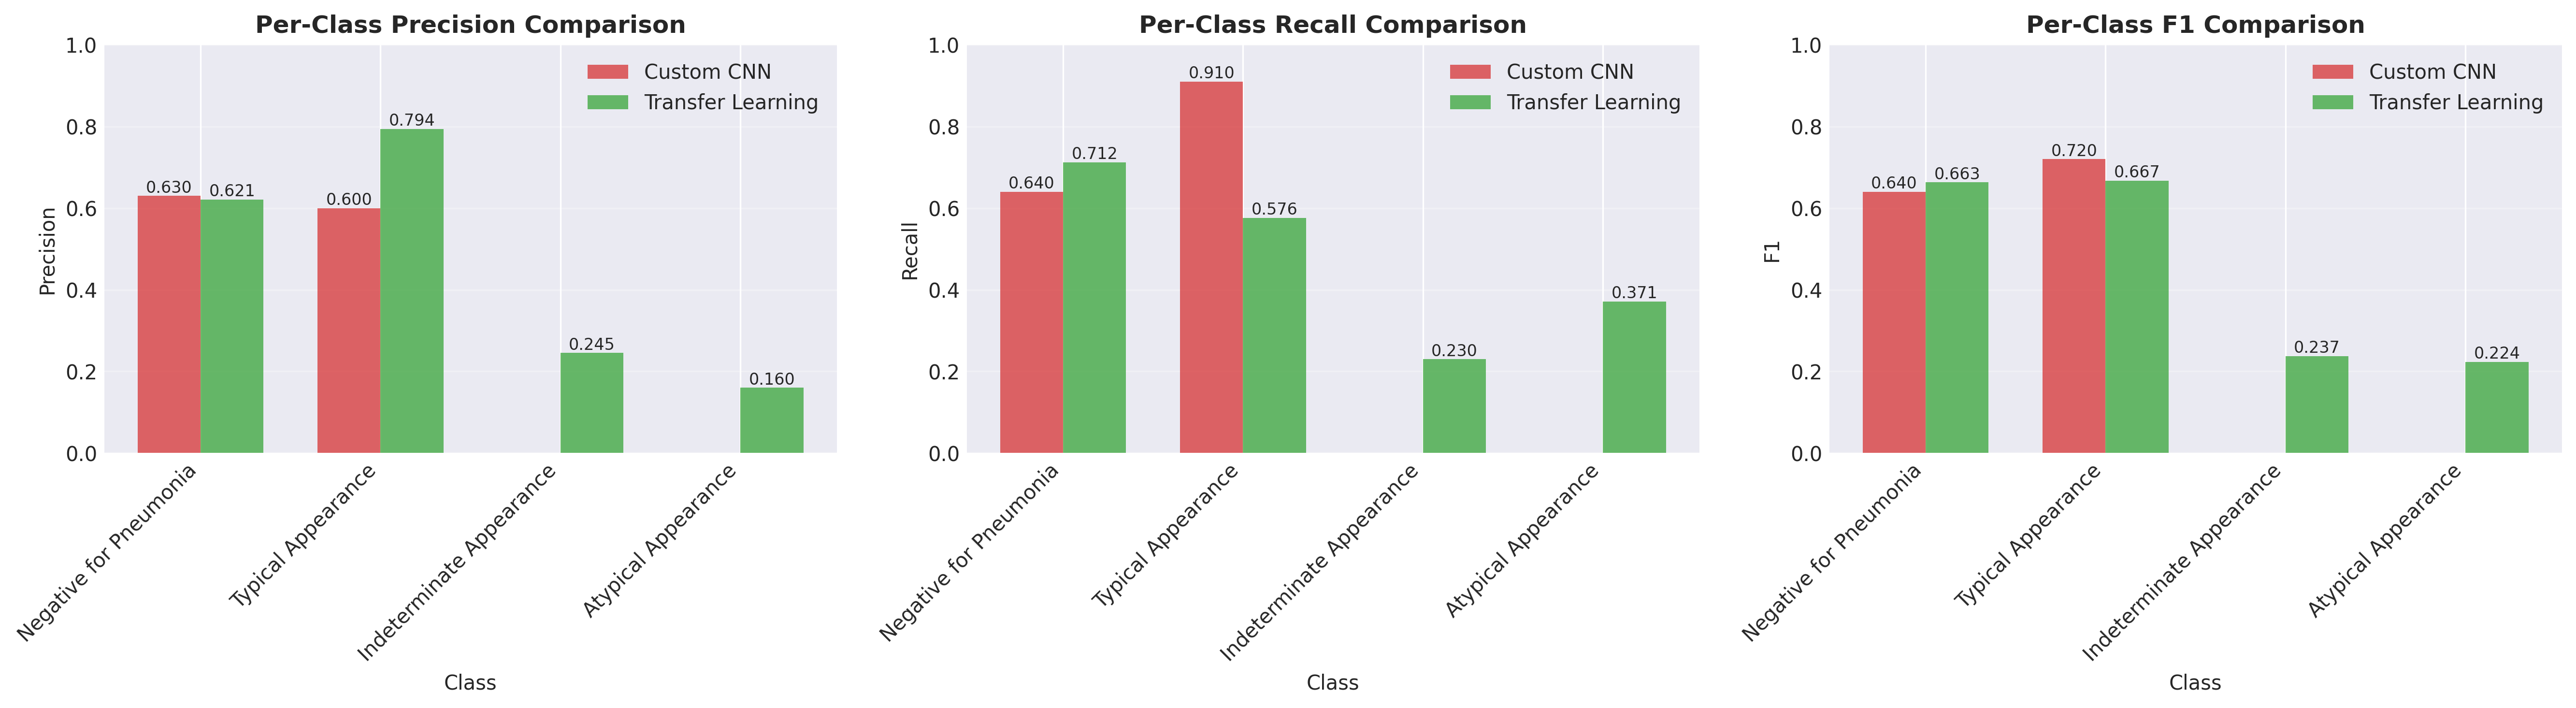

Data behind this chart, as committed beside it:
Class, CNN Precision, TL Precision, Precision Δ, CNN Recall, TL Recall, Recall Δ, CNN F1, TL F1, F1 Δ
Negative for Pneumonia, 0.63, 0.6206, -0.009397, 0.64, 0.7118, 0.07182, 0.64, 0.6631, 0.02309
Typical Appearance, 0.6, 0.7936, 0.1936, 0.91, 0.5757, -0.3343, 0.72, 0.6673, -0.05269
Indeterminate Appearance, 0.0, 0.2452, 0.2452, 0.0, 0.2297, 0.2297, 0.0, 0.2372, 0.2372
Atypical Appearance, 0.0, 0.16, 0.16, 0.0, 0.3711, 0.3711, 0.0, 0.2236, 0.2236
